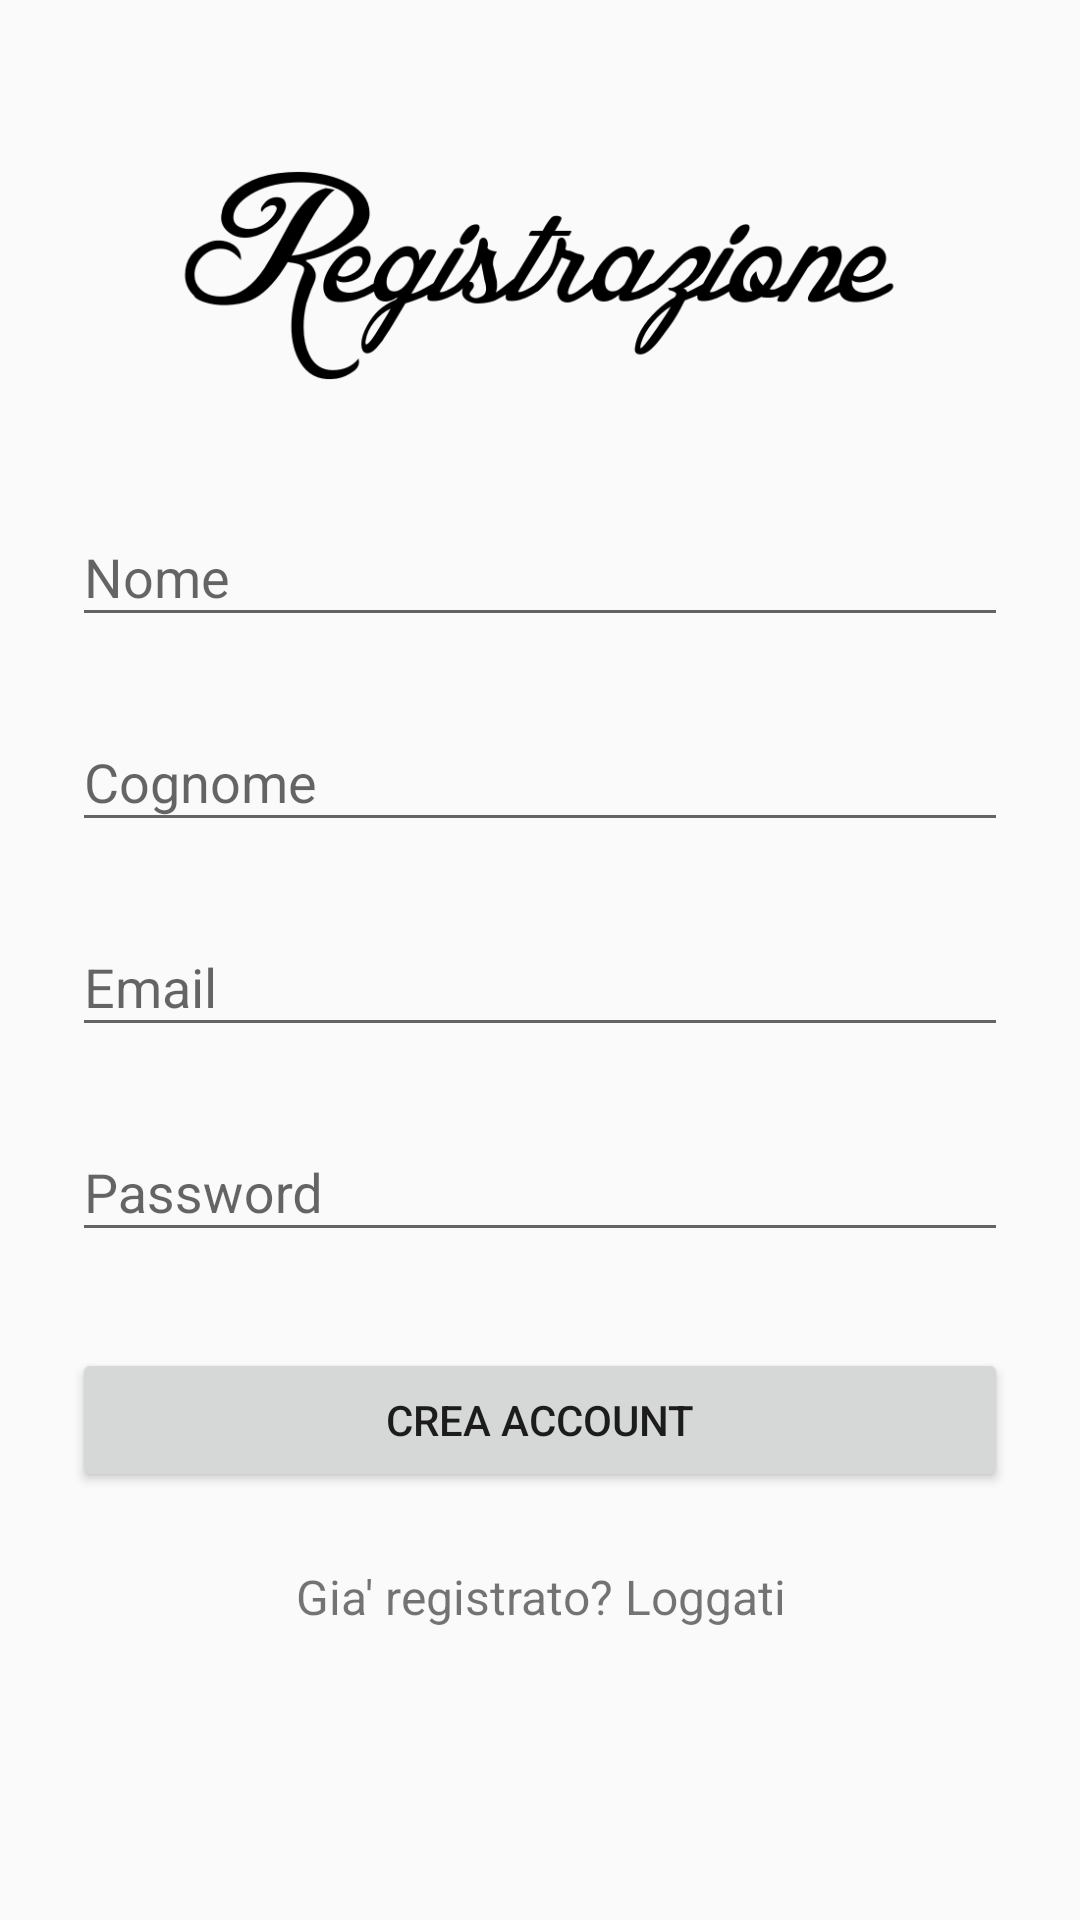

Layout XML and referenced resources for this Android screen:
<!-- AndroidManifest.xml: activity theme AppTheme -->
<!-- res/layout/activity_registra.xml -->
<?xml version="1.0" encoding="utf-8"?>
<ScrollView
    xmlns:android="http://schemas.android.com/apk/res/android"
    android:layout_width="fill_parent"
    android:layout_height="fill_parent"
    android:fitsSystemWindows="true">

    <LinearLayout
        android:orientation="vertical"
        android:layout_width="match_parent"
        android:layout_height="wrap_content"
        android:paddingTop="56dp"
        android:paddingLeft="24dp"
        android:paddingRight="24dp">

        <ImageView android:src="@drawable/registrazione_logo"
            android:layout_width="wrap_content"
            android:layout_height="72dp"
            android:layout_marginBottom="24dp"
            android:layout_gravity="center_horizontal" />

        
        <android.support.design.widget.TextInputLayout
            android:layout_width="match_parent"
            android:layout_height="wrap_content"
            android:layout_marginTop="8dp"
            android:layout_marginBottom="8dp">
            <EditText android:id="@+id/input_name"
                android:layout_width="match_parent"
                android:layout_height="wrap_content"
                android:inputType="textCapWords"
                android:hint="@string/nome" />
        </android.support.design.widget.TextInputLayout>

        
        <android.support.design.widget.TextInputLayout
            android:layout_width="match_parent"
            android:layout_height="wrap_content"
            android:layout_marginTop="8dp"
            android:layout_marginBottom="8dp">
            <EditText android:id="@+id/input_cognome"
                android:layout_width="match_parent"
                android:layout_height="wrap_content"
                android:inputType="textCapWords"
                android:hint="@string/cognome" />
        </android.support.design.widget.TextInputLayout>

        
        <android.support.design.widget.TextInputLayout
            android:layout_width="match_parent"
            android:layout_height="wrap_content"
            android:layout_marginTop="8dp"
            android:layout_marginBottom="8dp">
            <EditText android:id="@+id/input_email"
                android:layout_width="match_parent"
                android:layout_height="wrap_content"
                android:inputType="textEmailAddress"
                android:hint="@string/email" />
        </android.support.design.widget.TextInputLayout>

        
        <android.support.design.widget.TextInputLayout
            android:layout_width="match_parent"
            android:layout_height="wrap_content"
            android:layout_marginTop="8dp"
            android:layout_marginBottom="8dp">
            <EditText android:id="@+id/input_password"
                android:layout_width="match_parent"
                android:layout_height="wrap_content"
                android:inputType="textPassword"
                android:hint="@string/password"/>
        </android.support.design.widget.TextInputLayout>

        
        <android.support.v7.widget.AppCompatButton
            android:id="@+id/btn_registra"
            android:layout_width="fill_parent"
            android:layout_height="wrap_content"
            android:layout_marginTop="24dp"
            android:layout_marginBottom="24dp"
            android:padding="12dp"
            android:text="@string/registra"/>

        <TextView android:id="@+id/link_login"
            android:layout_width="fill_parent"
            android:layout_height="wrap_content"
            android:layout_marginBottom="24dp"
            android:text="@string/linkLogin"
            android:gravity="center"
            android:textSize="16dip"/>

    </LinearLayout>
</ScrollView>

<!-- resources referenced by this layout -->
<resources>
  <!-- drawable registrazione_logo: png bitmap (drawable, 18631 bytes) -->
  <string name="cognome">Cognome</string>
  <string name="email">Email</string>
  <string name="linkLogin">Gia\' registrato? Loggati</string>
  <string name="nome">Nome</string>
  <string name="password">Password</string>
  <string name="registra">Crea Account</string>
  <style name="AppTheme" parent="Theme.AppCompat.Light.DarkActionBar">
          
          <item name="colorPrimary">@color/colorPrimary</item>
          <item name="colorPrimaryDark">@color/colorPrimaryDark</item>
          <item name="colorAccent">@color/colorAccent</item>
          <item name="android:spinnerDropDownItemStyle">@style/mySpinnerItemStyle</item>
      </style>
  <color name="colorPrimary">#3F51B5</color>
  <color name="colorPrimaryDark">#303F9F</color>
  <color name="colorAccent">#FF4081</color>
  <style name="mySpinnerItemStyle" parent="Base.TextAppearance.AppCompat.Widget.TextView.SpinnerItem">
          <item name="android:textColor">@color/red</item>
      </style>
  <color name="red" type="color">#FFFF4444</color>
</resources>
